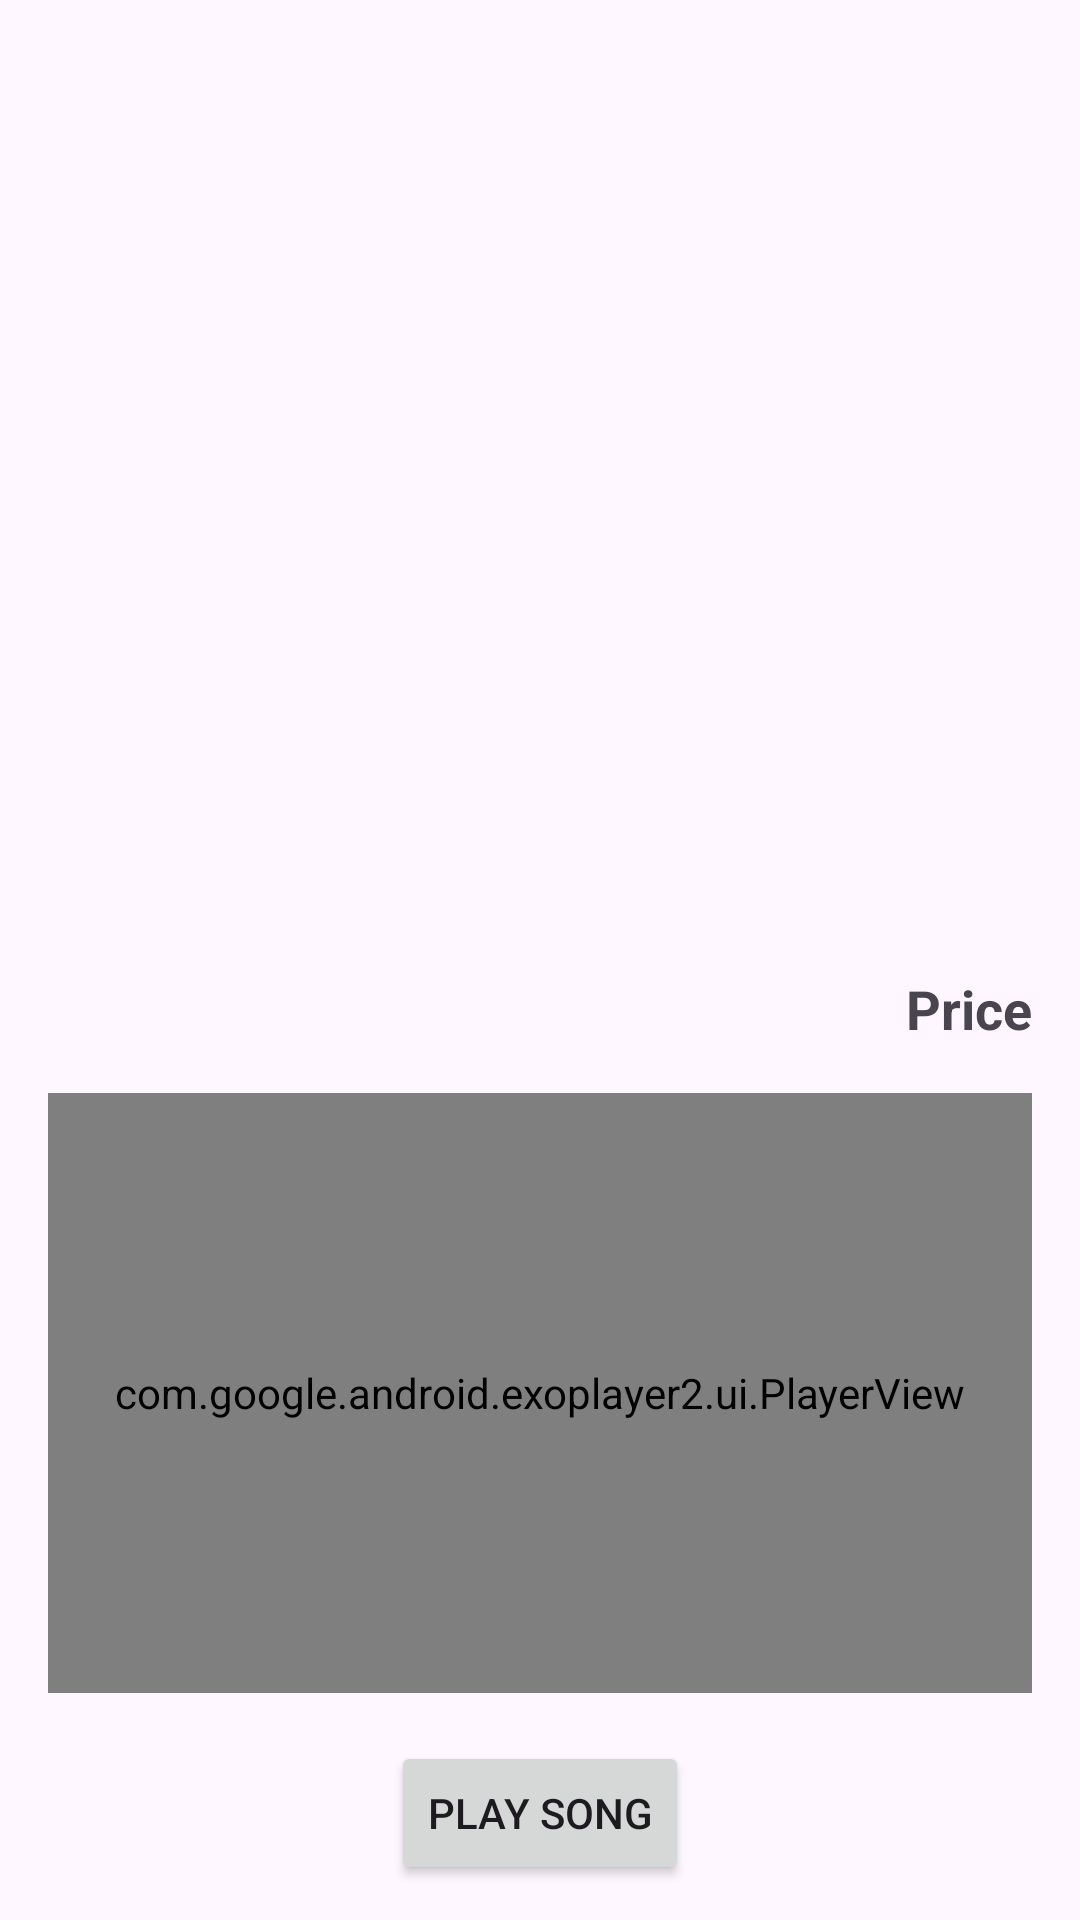

This screen was rendered from an Android layout file. Write that file and the resources it references.
<!-- AndroidManifest.xml: application theme Theme.SongsList -->
<!-- res/layout/fragment_detail.xml -->
<androidx.constraintlayout.widget.ConstraintLayout
    xmlns:android="http://schemas.android.com/apk/res/android"
    xmlns:app="http://schemas.android.com/apk/res-auto"
    xmlns:tools="http://schemas.android.com/tools"
    android:layout_width="match_parent"
    android:layout_height="match_parent">

    <ImageView
        android:id="@+id/albumImage"
        android:layout_width="match_parent"
        android:layout_height="300dp"
        app:layout_constraintTop_toTopOf="parent"
        app:layout_constraintStart_toStartOf="parent"
        app:layout_constraintEnd_toEndOf="parent"
        app:layout_constraintBottom_toTopOf="@+id/titlePriceContainer"
        android:layout_marginTop="16dp"
        android:layout_marginStart="10dp"
        android:layout_marginEnd="10dp"
        app:srcCompat="@drawable/ic_launcher_foreground"
        android:contentDescription="@string/album_image"
        android:scaleType="centerCrop"/>

    <LinearLayout
        android:id="@+id/titlePriceContainer"
        android:layout_width="0dp"
        android:layout_height="wrap_content"
        android:orientation="horizontal"
        app:layout_constraintTop_toBottomOf="@+id/albumImage"
        app:layout_constraintStart_toStartOf="parent"
        app:layout_constraintEnd_toEndOf="parent"
        android:layout_marginTop="8dp"
        android:layout_marginStart="16dp"
        android:layout_marginEnd="16dp">

        <TextView
            android:id="@+id/songTitle"
            android:layout_width="0dp"
            android:layout_height="wrap_content"
            android:layout_weight="1"
            android:textSize="18sp"
            android:textStyle="bold"
            tools:text="Song Title"/>

        <TextView
            android:id="@+id/songPrice"
            android:layout_width="wrap_content"
            android:layout_height="wrap_content"
            android:text="@string/price"
            android:textSize="18sp"
            android:textStyle="bold"
            android:textAlignment="center"
            android:layout_marginStart="8dp"/>
    </LinearLayout>

    <com.google.android.exoplayer2.ui.PlayerView
        android:id="@+id/playerView"
        android:layout_width="0dp"
        android:layout_height="200dp"
        app:layout_constraintTop_toBottomOf="@+id/titlePriceContainer"
        app:layout_constraintStart_toStartOf="parent"
        app:layout_constraintEnd_toEndOf="parent"
        android:layout_marginTop="16dp"
        android:layout_marginStart="16dp"
        android:layout_marginEnd="16dp"
        app:controller_layout_id="@layout/exo_media_controller"/>

    <Button
        android:id="@+id/playButton"
        android:layout_width="wrap_content"
        android:layout_height="wrap_content"
        android:text="@string/play_song"
        app:layout_constraintTop_toBottomOf="@+id/playerView"
        app:layout_constraintStart_toStartOf="parent"
        app:layout_constraintEnd_toEndOf="parent"
        android:layout_marginTop="16dp"/>

</androidx.constraintlayout.widget.ConstraintLayout>
<!-- res/layout/exo_media_controller.xml (included above) -->
<?xml version="1.0" encoding="utf-8"?>
<androidx.constraintlayout.widget.ConstraintLayout xmlns:android="http://schemas.android.com/apk/res/android"
    xmlns:app="http://schemas.android.com/apk/res-auto"
    android:layout_width="match_parent"
    android:layout_height="wrap_content">

    
    <ImageButton
        android:id="@+id/exo_play"
        android:layout_width="wrap_content"
        android:layout_height="wrap_content"
        android:src="@drawable/exo_icon_play"
        app:layout_constraintStart_toStartOf="parent"
        app:layout_constraintTop_toTopOf="parent"
        app:layout_constraintBottom_toBottomOf="parent"
        app:layout_constraintEnd_toStartOf="@+id/exo_pause" />

    
    <ImageButton
        android:id="@+id/exo_pause"
        android:layout_width="wrap_content"
        android:layout_height="wrap_content"
        android:contentDescription="@string/exo_controls_pause"
        android:src="@drawable/exo_icon_pause"
        app:layout_constraintStart_toEndOf="@+id/exo_play"
        app:layout_constraintTop_toTopOf="parent"
        app:layout_constraintBottom_toBottomOf="parent"
        app:layout_constraintEnd_toEndOf="parent" />

    

</androidx.constraintlayout.widget.ConstraintLayout>
<!-- resources referenced by this layout -->
<resources>
  <string name="album_image">abc</string>
  <string name="exo_controls_pause">exo_controls_pause</string>
  <string name="play_song">Play Song</string>
  <string name="price">Price</string>
  <style name="Theme.SongsList" parent="Base.Theme.SongsList" />
  <style name="Base.Theme.SongsList" parent="Theme.Material3.DayNight.NoActionBar">
          <item name="android:windowActionBar">false</item>
          <item name="android:windowNoTitle">true</item>
      </style>
</resources>
